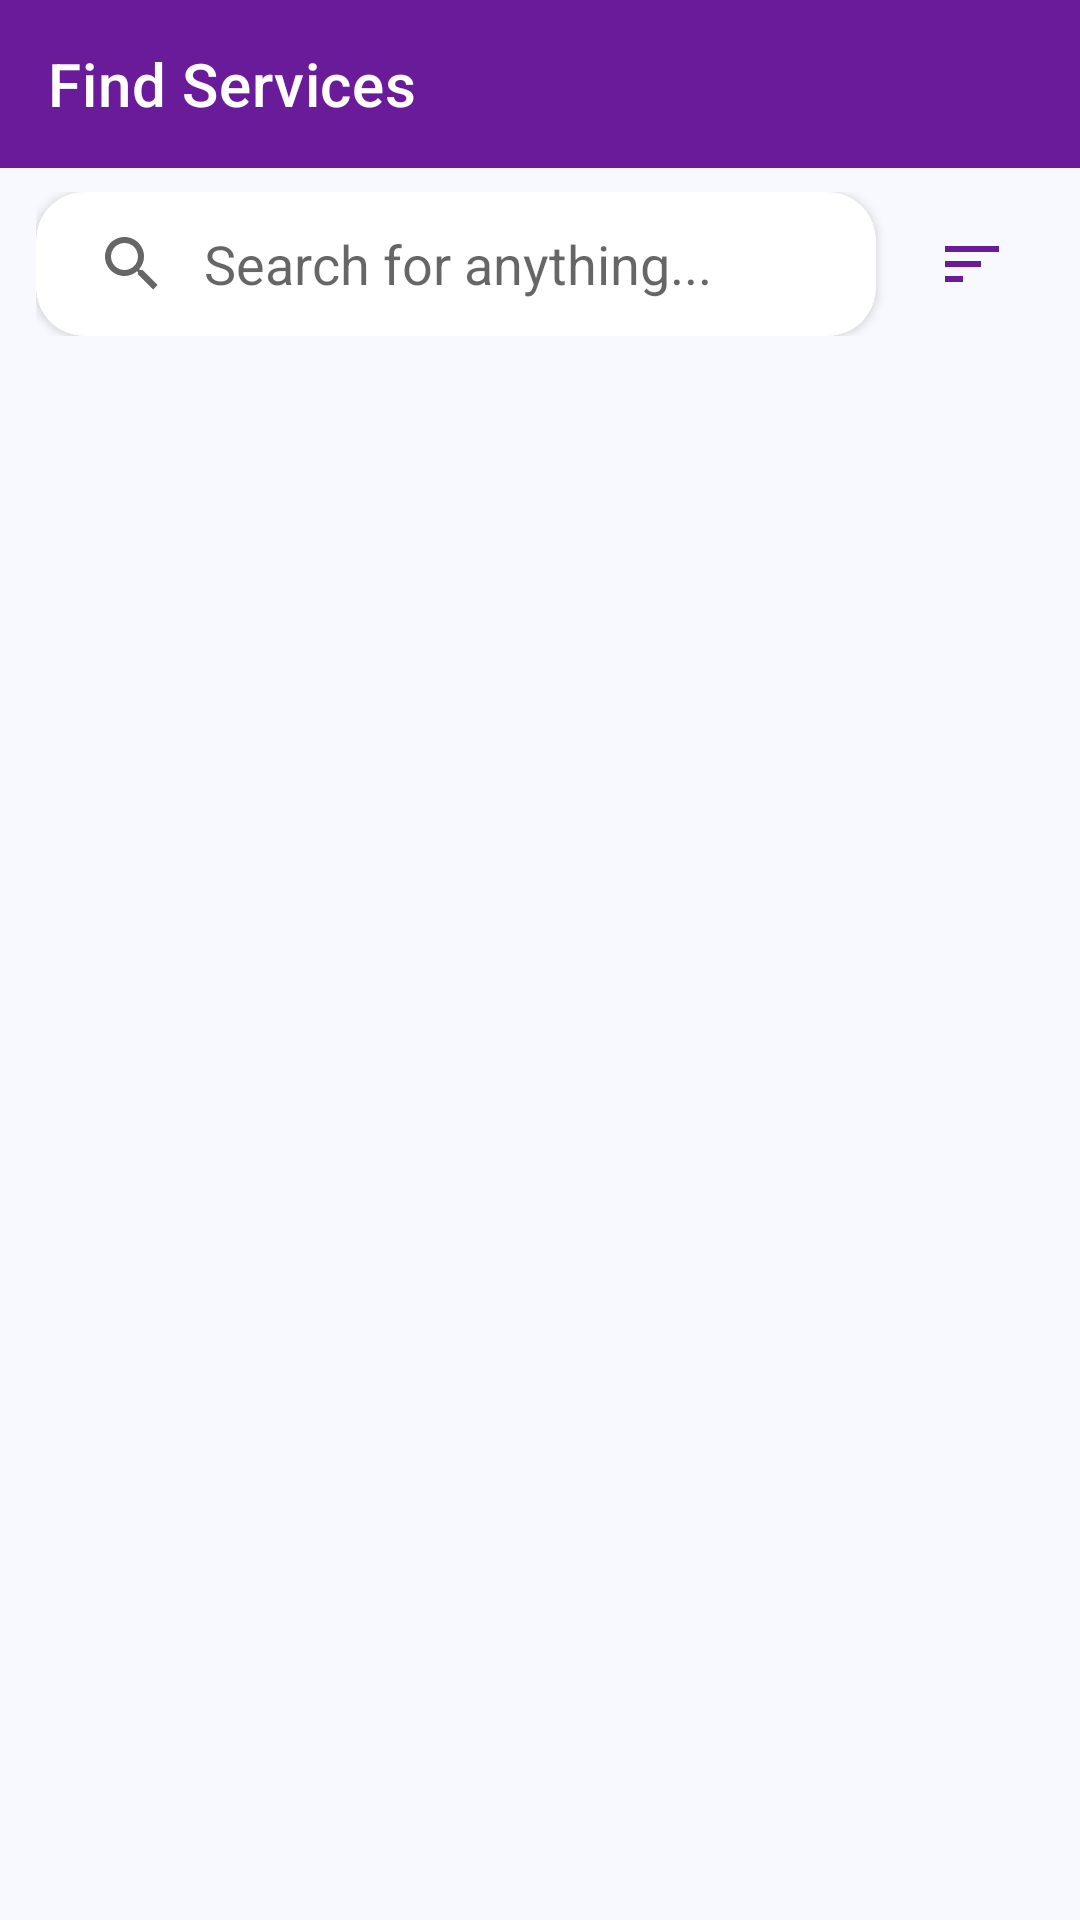

Produce the Android XML layout that renders to this screen, including the resource entries it uses.
<!-- AndroidManifest.xml: application theme Theme.HustleFix -->
<!-- res/layout/activity_find_services.xml -->
<?xml version="1.0" encoding="utf-8"?>
<LinearLayout xmlns:android="http://schemas.android.com/apk/res/android"
    xmlns:app="http://schemas.android.com/apk/res-auto"
    android:layout_width="match_parent"
    android:layout_height="match_parent"
    android:orientation="vertical"
    android:background="@color/ui_background">

    <com.google.android.material.appbar.MaterialToolbar
        android:id="@+id/toolbar"
        android:layout_width="match_parent"
        android:layout_height="?attr/actionBarSize"
        android:background="@color/brand_primary"
        app:title="Find Services"
        app:titleTextColor="@color/white"
        app:navigationIcon="@drawable/ic_back"
        app:navigationIconTint="@color/white" />

    <LinearLayout
        android:layout_width="match_parent"
        android:layout_height="wrap_content"
        android:orientation="horizontal"
        android:gravity="center_vertical"
        android:paddingHorizontal="12dp"
        android:paddingTop="8dp">

        <com.google.android.material.card.MaterialCardView
            android:layout_width="0dp"
            android:layout_height="wrap_content"
            android:layout_weight="1"
            app:cardCornerRadius="16dp"
            app:cardElevation="2dp"
            app:strokeWidth="0dp">

            <androidx.appcompat.widget.SearchView
                android:id="@+id/searchView"
                android:layout_width="match_parent"
                android:layout_height="wrap_content"
                app:iconifiedByDefault="false"
                app:queryHint="Search for anything..."
                app:queryBackground="@android:color/transparent" />

        </com.google.android.material.card.MaterialCardView>

        <com.google.android.material.button.MaterialButton
            android:id="@+id/btnSort"
            style="@style/Widget.MaterialComponents.Button.TextButton"
            android:layout_width="48dp"
            android:layout_height="48dp"
            android:layout_marginStart="8dp"
            android:padding="0dp"
            app:icon="@drawable/ic_sort"
            app:iconGravity="textStart"
            app:iconPadding="0dp"
            app:iconSize="24dp"
            app:iconTint="@color/brand_primary" />

    </LinearLayout>

    <FrameLayout
        android:layout_width="match_parent"
        android:layout_height="match_parent">

        <androidx.recyclerview.widget.RecyclerView
            android:id="@+id/rvServices"
            android:layout_width="match_parent"
            android:layout_height="match_parent"
            android:paddingBottom="8dp"
            android:clipToPadding="false" />

        <ProgressBar
            android:id="@+id/progressBar"
            android:layout_width="wrap_content"
            android:layout_height="wrap_content"
            android:layout_gravity="center"
            android:visibility="gone" />

        <TextView
            android:id="@+id/tvEmpty"
            android:layout_width="wrap_content"
            android:layout_height="wrap_content"
            android:layout_gravity="center"
            android:text="No services found"
            android:textColor="@color/text_low_emphasis"
            android:visibility="gone" />

    </FrameLayout>

</LinearLayout>
<!-- resources referenced by this layout -->
<resources>
  <color name="brand_primary">#6A1B9A</color>
  <color name="text_low_emphasis">#74777F</color>
  <color name="ui_background">#F8F9FE</color>
  <color name="white">#FFFFFF</color>
  <!-- drawable ic_sort (drawable) -->
  <vector xmlns:android="http://schemas.android.com/apk/res/android"
      android:width="24dp"
      android:height="24dp"
      android:viewportWidth="24"
      android:viewportHeight="24"
      android:tint="#FFFFFF">
      <path
          android:fillColor="#FF000000"
          android:pathData="M3,18h6v-2H3v2zM3,6v2h18V6H3zM3,13h12v-2H3v2z"/>
  </vector>
  <style name="Theme.HustleFix" parent="Theme.MaterialComponents.DayNight.NoActionBar">
          <item name="colorPrimary">@color/colorPrimary</item>
          <item name="colorPrimaryVariant">@color/colorPrimaryDark</item>
          <item name="colorOnPrimary">@color/white</item>
          <item name="colorSecondary">@color/colorAccent</item>
          <item name="colorSecondaryVariant">@color/teal_700</item>
          <item name="colorOnSecondary">@color/black</item>
          <item name="android:statusBarColor">?attr/colorPrimaryVariant</item>
      </style>
  <color name="colorPrimary">#6A1B9A</color>
  <color name="colorPrimaryDark">#4A148C</color>
  <color name="colorAccent">#00BFA5</color>
  <color name="teal_700">#018786</color>
  <color name="black">#000000</color>
</resources>
